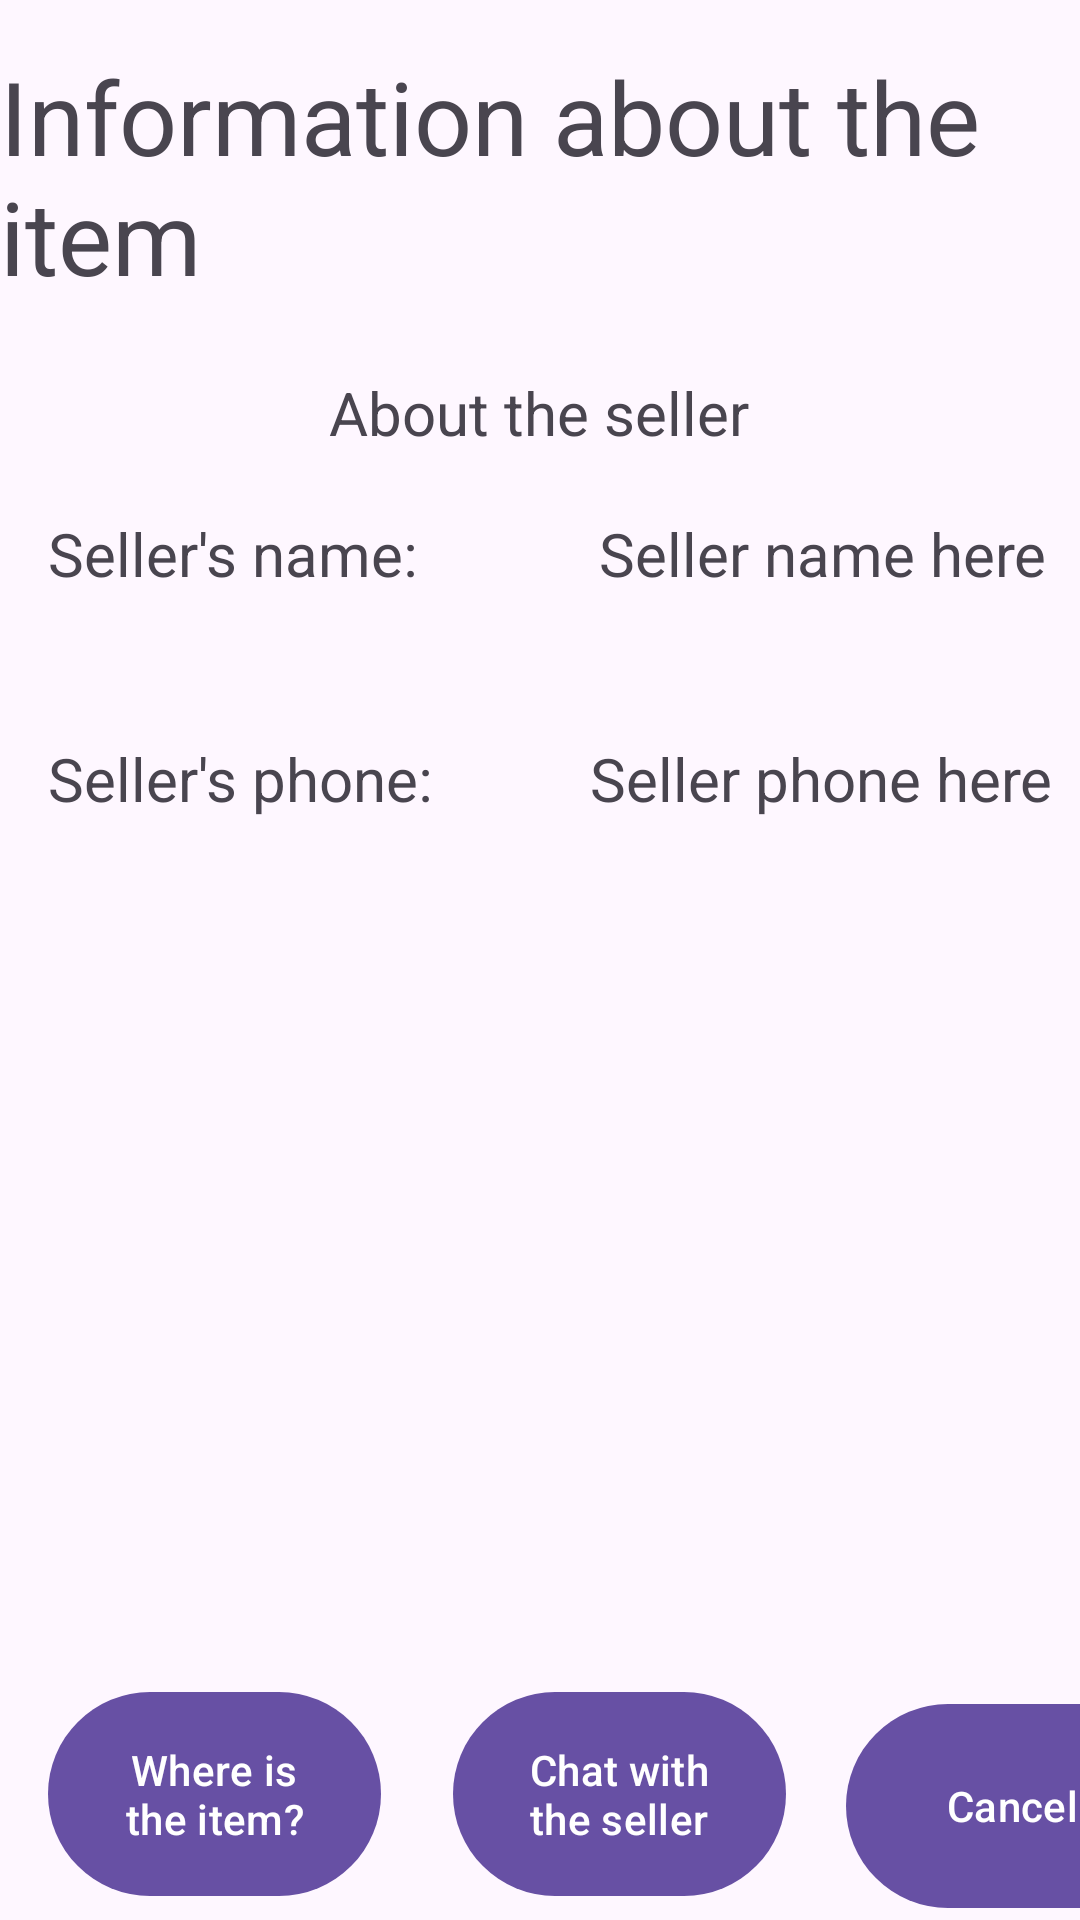

Layout XML and referenced resources for this Android screen:
<!-- AndroidManifest.xml: application theme Theme.LocalTreasury -->
<!-- res/layout/activity_sell.xml -->
<?xml version="1.0" encoding="utf-8"?>
<androidx.constraintlayout.widget.ConstraintLayout xmlns:android="http://schemas.android.com/apk/res/android"
    xmlns:app="http://schemas.android.com/apk/res-auto"
    xmlns:tools="http://schemas.android.com/tools"
    android:id="@+id/selling_info_layout"
    android:layout_width="match_parent"
    android:layout_height="match_parent"
    tools:context=".SellDetailActivity">

    <ImageView
        android:id="@+id/item_imageView"
        android:layout_width="wrap_content"
        android:layout_height="wrap_content"
        android:layout_marginTop="100dp"
        app:layout_constraintEnd_toEndOf="parent"
        app:layout_constraintHorizontal_bias="0.498"
        app:layout_constraintStart_toStartOf="parent"
        app:layout_constraintTop_toTopOf="parent"
        app:srcCompat="@drawable/ic_launcher_background" />

    <TextView
        android:id="@+id/selling_title"
        android:layout_width="wrap_content"
        android:layout_height="wrap_content"
        android:layout_marginTop="16dp"
        android:text="Information about the item"
        android:textSize="34sp"
        app:layout_constraintEnd_toEndOf="parent"
        app:layout_constraintHorizontal_bias="0.497"
        app:layout_constraintStart_toStartOf="parent"
        app:layout_constraintTop_toTopOf="parent" />

    <TextView
        android:id="@+id/seller_info"
        android:layout_width="wrap_content"
        android:layout_height="wrap_content"
        android:layout_marginTop="24dp"
        android:text="About the seller"
        android:textSize="20sp"
        app:layout_constraintEnd_toEndOf="parent"
        app:layout_constraintHorizontal_bias="0.498"
        app:layout_constraintStart_toStartOf="parent"
        app:layout_constraintTop_toBottomOf="@+id/item_imageView" />

    <TextView
        android:id="@+id/textView3"
        android:layout_width="wrap_content"
        android:layout_height="wrap_content"
        android:layout_marginStart="16dp"
        android:layout_marginTop="20dp"
        android:text="Seller's name:"
        android:textSize="20sp"
        app:layout_constraintStart_toStartOf="parent"
        app:layout_constraintTop_toBottomOf="@+id/seller_info" />

    <TextView
        android:id="@+id/seller_name_text"
        android:layout_width="wrap_content"
        android:layout_height="wrap_content"
        android:layout_marginStart="60dp"
        android:layout_marginTop="20dp"
        android:text="Seller name here"
        android:textSize="20sp"
        app:layout_constraintStart_toEndOf="@+id/textView3"
        app:layout_constraintTop_toBottomOf="@+id/seller_info" />

    <TextView
        android:id="@+id/textView5"
        android:layout_width="wrap_content"
        android:layout_height="wrap_content"
        android:layout_marginStart="16dp"
        android:layout_marginTop="48dp"
        android:text="Seller's phone:"
        android:textSize="20sp"
        app:layout_constraintStart_toStartOf="parent"
        app:layout_constraintTop_toBottomOf="@+id/textView3" />

    <TextView
        android:id="@+id/seller_phone_text"
        android:layout_width="wrap_content"
        android:layout_height="wrap_content"
        android:layout_marginStart="52dp"
        android:layout_marginTop="48dp"
        android:text="Seller phone here"
        android:textSize="20sp"
        app:layout_constraintStart_toEndOf="@+id/textView5"
        app:layout_constraintTop_toBottomOf="@+id/seller_name_text" />

    <Button
        android:id="@+id/show_map_btn"
        android:layout_width="111dp"
        android:layout_height="76dp"
        android:layout_marginStart="16dp"
        android:layout_marginBottom="4dp"
        android:text="Where is the item?"
        app:layout_constraintBottom_toBottomOf="parent"
        app:layout_constraintStart_toStartOf="parent" />

    <Button
        android:id="@+id/chat_page_btn"
        android:layout_width="111dp"
        android:layout_height="76dp"
        android:layout_marginStart="24dp"
        android:layout_marginBottom="4dp"
        android:text="Chat with the seller"
        app:layout_constraintBottom_toBottomOf="parent"
        app:layout_constraintStart_toEndOf="@+id/show_map_btn" />

    <Button
        android:id="@+id/cancel_selling_btn"
        android:layout_width="111dp"
        android:layout_height="76dp"
        android:layout_marginStart="20dp"
        android:text="Cancel"
        app:layout_constraintBottom_toBottomOf="parent"
        app:layout_constraintStart_toEndOf="@+id/chat_page_btn" />

</androidx.constraintlayout.widget.ConstraintLayout>
<!-- resources referenced by this layout -->
<resources>
  <style name="Theme.LocalTreasury" parent="Theme.MaterialComponents.DayNight.DarkActionBar">
          
          <item name="colorPrimary">@color/purple_500</item>
          <item name="colorPrimaryVariant">@color/purple_700</item>
          <item name="colorOnPrimary">@color/white</item>
          
          <item name="colorSecondary">@color/teal_200</item>
          <item name="colorSecondaryVariant">@color/teal_700</item>
          <item name="colorOnSecondary">@color/black</item>
          
          <item name="android:statusBarColor">?attr/colorPrimaryVariant</item>
          
      </style>
  <color name="purple_500">#FF6200EE</color>
  <color name="purple_700">#FF3700B3</color>
  <color name="white">#FFFFFFFF</color>
  <color name="teal_200">#FF03DAC5</color>
  <color name="teal_700">#FF018786</color>
  <color name="black">#FF000000</color>
</resources>
